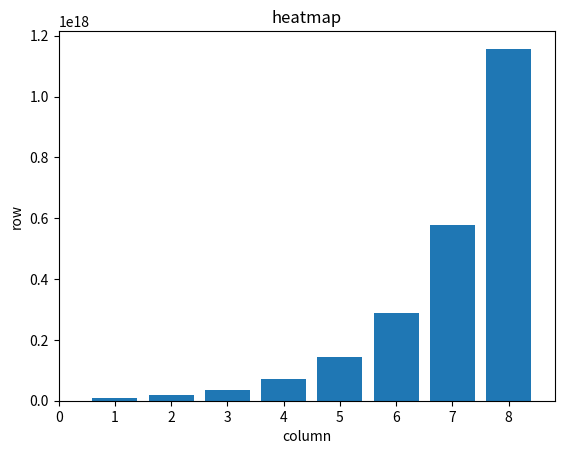

Generate this figure with matplotlib:
n_squares = 4
small_board_list = [1]
for _ in range(n_squares - 1):
    small_board_list.append(2*small_board_list[-1])
print("4マスの板に小麦を並べる（リスト）：{}".format(small_board_list))

import numpy as np

small_board_ndarray = np.array(small_board_list)
print("4マスの板に小麦を並べる（ndarray）：{}".format(small_board_ndarray))

small_board_ndarray2x2 = small_board_ndarray.reshape((2, 2))
print('ndarray: {}'.format(small_board_ndarray2x2))

def wheat_count_nxm(n,m):
    n_squares = n*m
    small_board_list = [1]
    for _ in range(n_squares - 1):
        small_board_list.append(2*small_board_list[-1])
    small_board_ndarray = np.array(small_board_list)
    small_board_ndarraynxm = small_board_ndarray.reshape((n, m))
    return small_board_ndarraynxm

wheatCount8x8 = wheat_count_nxm(8,8)
wheatCount8x8_copy =  wheatCount8x8
print('ndarray8x8: {}'.format(wheatCount8x8))

wheatCountSum = wheatCount8x8.sum()
print('Total number of wheat: {}'.format(wheatCountSum))

wheatCountColumnAVG = wheatCount8x8.mean(axis=0)
print(wheatCountColumnAVG)
import matplotlib.pyplot as plt

plt.xlabel("column")
plt.ylabel("number")
plt.title("number in each column")
plt.bar(np.arange(1,9),wheatCountColumnAVG)
plt.show()
print("haha:",wheatCount8x8_copy)
plt.xlabel("column")
plt.ylabel("row")
plt.title("heatmap")
plt.pcolor(wheatCount8x8_copy)
plt.show()

row1, row2 = np.vsplit(wheatCount8x8_copy, [4])
print('row1:',row1.shape)
print('row2:',row2.shape)
multiplyRows = row1 *row2
print('multiplyRows:',multiplyRows)

n_squares = 4
small_board_ndarray = np.array([1])
for _ in range(n_squares - 1):
    small_board_ndarray = np.append(small_board_ndarray, 2*small_board_ndarray[-1])
print("4マスの板に小麦を並べる（ndarray）：{}".format(small_board_ndarray))

n_squares = 4
indices_of_squares = np.arange(n_squares)
small_board_ndarray = 2**indices_of_squares
print("4マスの板に小麦を並べる（ndarray）：{}".format(small_board_ndarray))

a = np.array([0,1,2])

#ブロードキャストを使わない場合
b = np.array([5,5,5])
print(a + b)  # Out: [5,6,7]

#ブロードキャストを使う場合
print(a + 5)  # Out: [5,6,7]　※5が自動的に(1,3)の行列([5,5,5])に変換されている